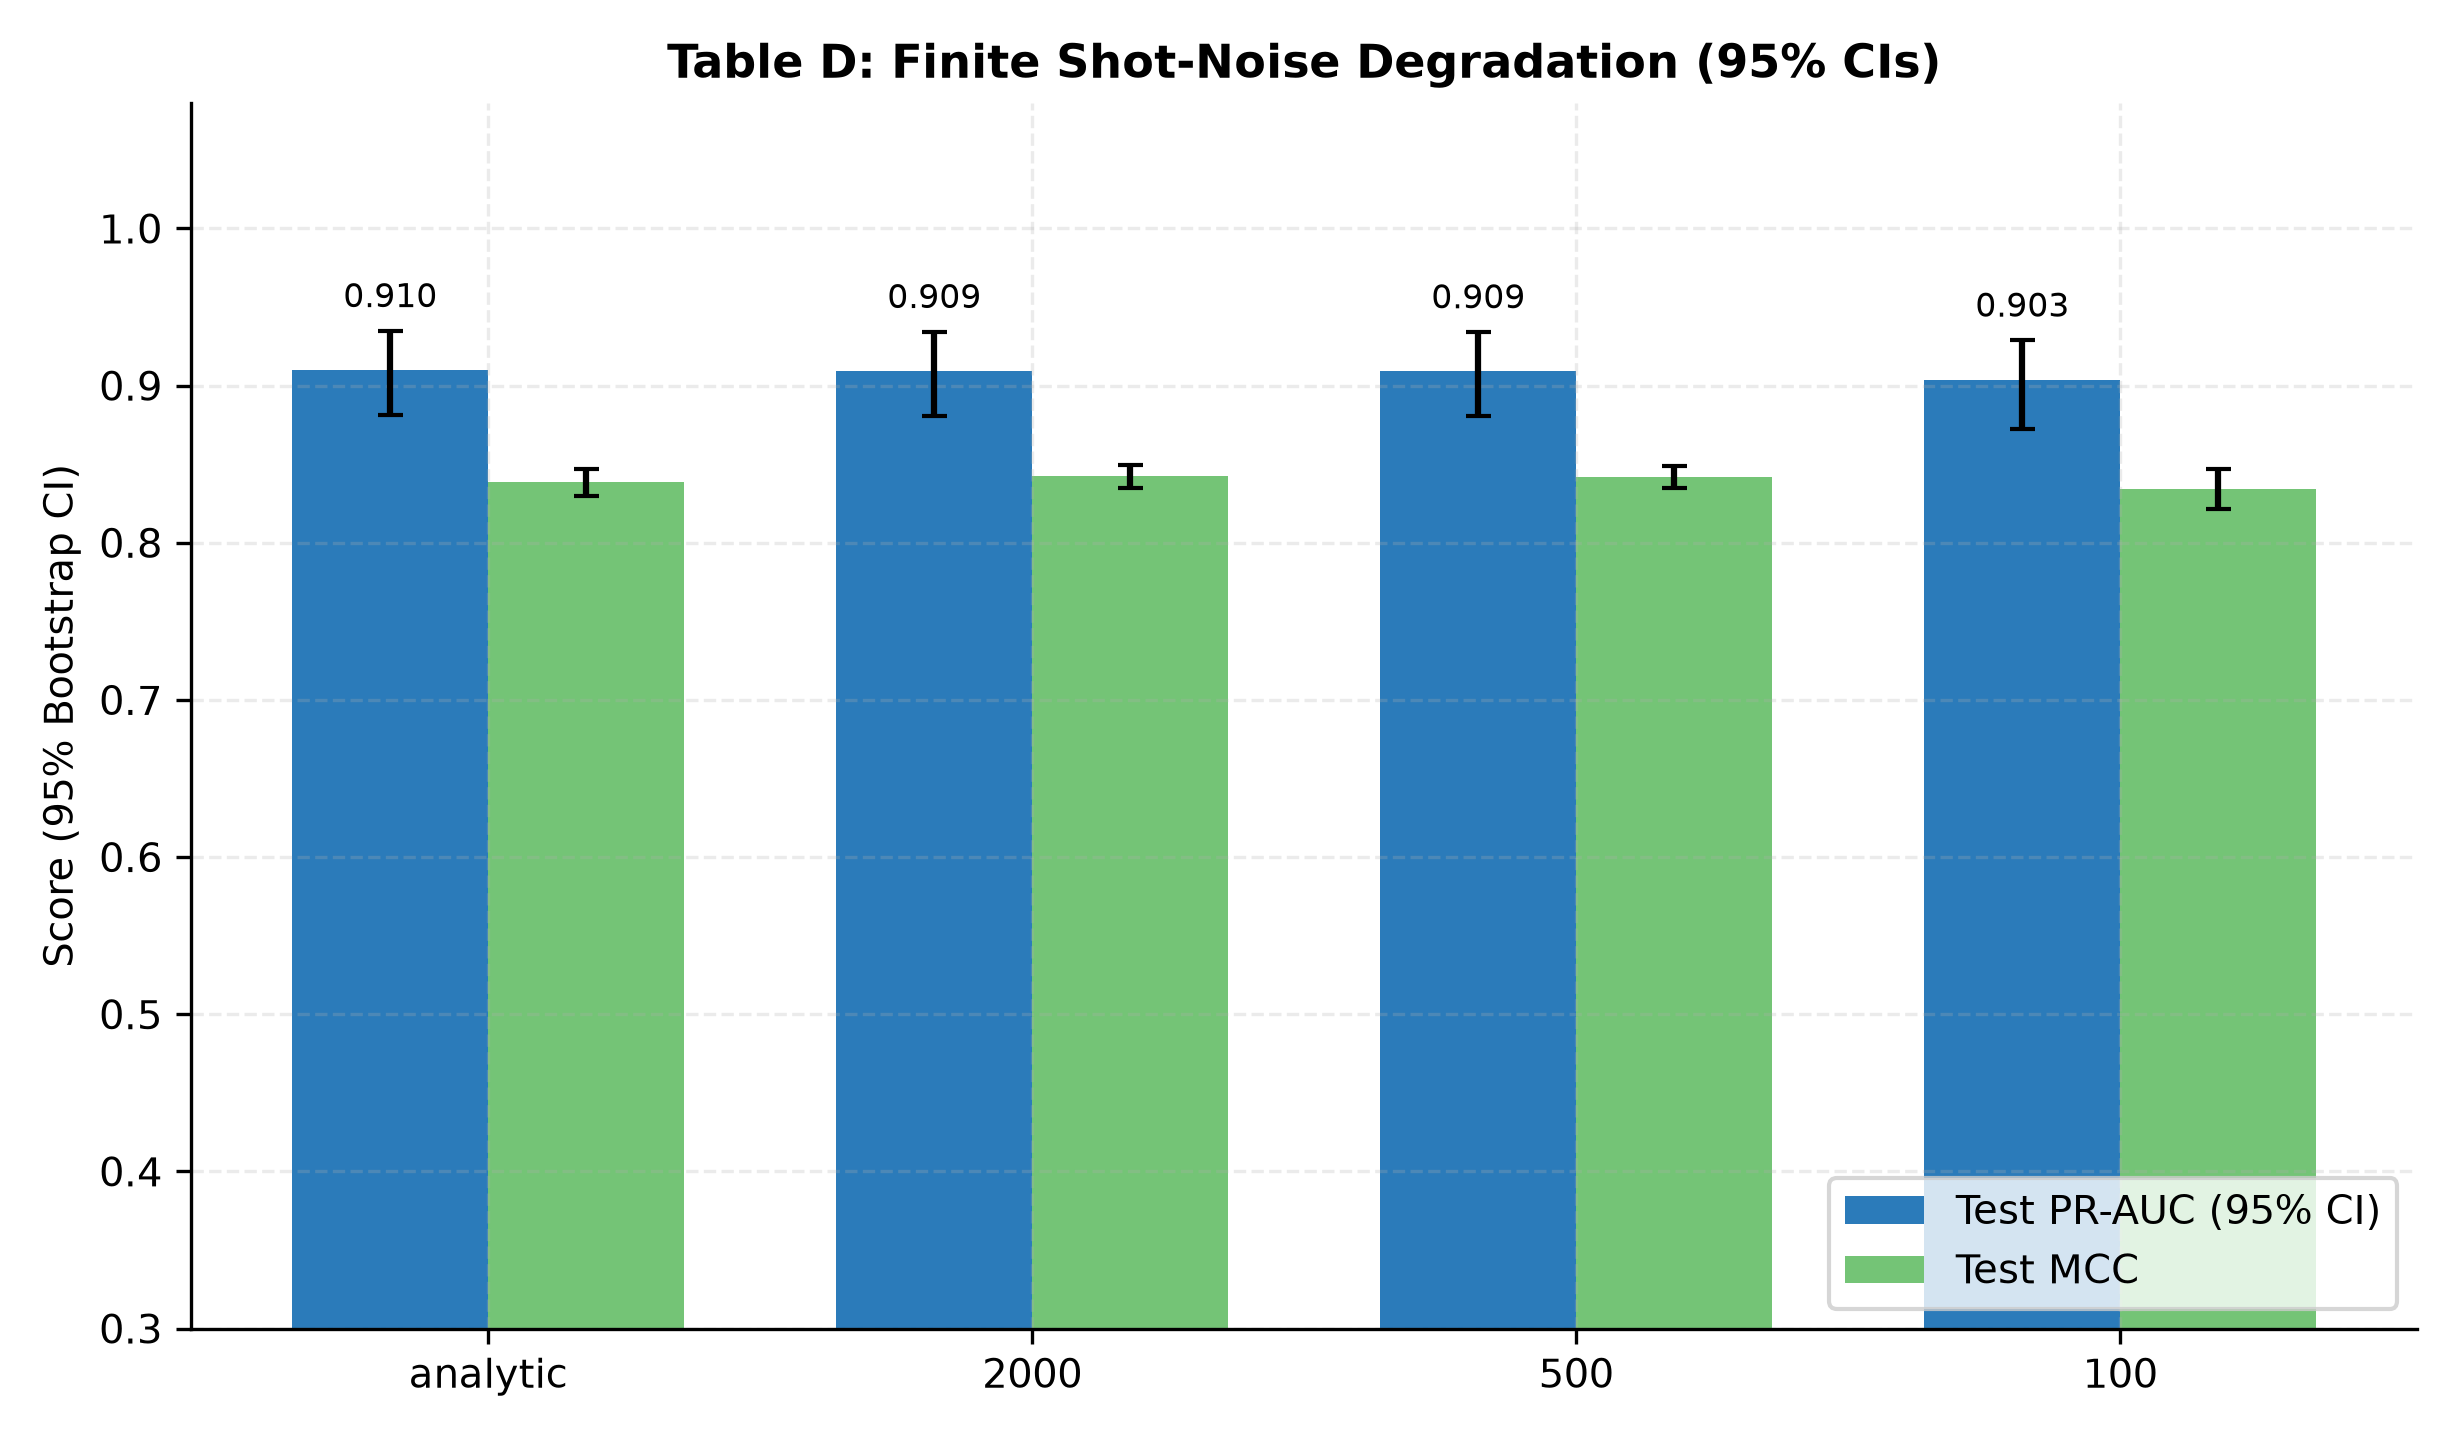

Source data for this figure (header and first rows):
val_pr_auc, test_pr_auc, test_mcc, test_f1, test_acc, threshold, n_trainable_params, n_tuned_hyperparams, model_size_values, n_support_vectors, train_time_sec, shots, seed, init_grad_norm, collapsed, model, pred_file
0.8995, 0.9121, 0.8356, 0.8503, 0.973, 0.7409, 41, 4, 41, , 11.5, analytic, 100, 0.5754, 0, Q1-VQC (Bipartite_SignLinear_41p), predictions/TableD__HeadlineVQC_shots_an…
0.8992, 0.9112, 0.832, 0.8471, 0.9723, 0.7199, 41, 4, 41, , 11.5, 2000, 100, 0.5754, 0, Q1-VQC (Bipartite_SignLinear_41p), predictions/TableD__HeadlineVQC_shots_20…
0.8993, 0.9106, 0.8471, 0.8577, 0.9757, 1.595, 41, 4, 41, , 11.5, 500, 100, 0.5754, 0, Q1-VQC (Bipartite_SignLinear_41p), predictions/TableD__HeadlineVQC_shots_50…
0.8885, 0.9073, 0.8386, 0.8499, 0.9743, 1.618, 41, 4, 41, , 11.5, 100, 100, 0.5754, 0, Q1-VQC (Bipartite_SignLinear_41p), predictions/TableD__HeadlineVQC_shots_10…
0.9003, 0.913, 0.8396, 0.854, 0.9737, 0.7551, 41, 4, 41, , 11.57, analytic, 101, 0.5712, 0, Q1-VQC (Bipartite_SignLinear_41p), predictions/TableD__HeadlineVQC_shots_an…
0.9012, 0.9115, 0.8401, 0.8545, 0.9737, 0.7486, 41, 4, 41, , 11.57, 2000, 101, 0.5712, 0, Q1-VQC (Bipartite_SignLinear_41p), predictions/TableD__HeadlineVQC_shots_20…
0.9006, 0.9113, 0.841, 0.855, 0.974, 0.8259, 41, 4, 41, , 11.57, 500, 101, 0.5712, 0, Q1-VQC (Bipartite_SignLinear_41p), predictions/TableD__HeadlineVQC_shots_50…
0.8982, 0.9073, 0.851, 0.8641, 0.9757, 0.8825, 41, 4, 41, , 11.57, 100, 101, 0.5712, 0, Q1-VQC (Bipartite_SignLinear_41p), predictions/TableD__HeadlineVQC_shots_10…
0.9101, 0.9082, 0.8511, 0.8631, 0.976, 0.2678, 41, 4, 41, , 11.58, analytic, 102, 0.5651, 0, Q1-VQC (Bipartite_SignLinear_41p), predictions/TableD__HeadlineVQC_shots_an…
0.908, 0.9074, 0.8435, 0.8566, 0.9747, 0.2371, 41, 4, 41, , 11.58, 2000, 102, 0.5651, 0, Q1-VQC (Bipartite_SignLinear_41p), predictions/TableD__HeadlineVQC_shots_20…
0.9076, 0.9083, 0.8504, 0.8621, 0.976, 0.3367, 41, 4, 41, , 11.58, 500, 102, 0.5651, 0, Q1-VQC (Bipartite_SignLinear_41p), predictions/TableD__HeadlineVQC_shots_50…
0.9025, 0.8998, 0.8131, 0.8303, 0.9687, -0.03267, 41, 4, 41, , 11.58, 100, 102, 0.5651, 0, Q1-VQC (Bipartite_SignLinear_41p), predictions/TableD__HeadlineVQC_shots_10…
0.9044, 0.9083, 0.8433, 0.8571, 0.9743, 0.6157, 41, 4, 41, , 11.66, analytic, 103, 0.539, 0, Q1-VQC (Bipartite_SignLinear_41p), predictions/TableD__HeadlineVQC_shots_an…
0.905, 0.9077, 0.8442, 0.8582, 0.9743, 0.5157, 41, 4, 41, , 11.66, 2000, 103, 0.539, 0, Q1-VQC (Bipartite_SignLinear_41p), predictions/TableD__HeadlineVQC_shots_20…
0.9021, 0.9084, 0.8488, 0.8619, 0.9753, 0.6445, 41, 4, 41, , 11.66, 500, 103, 0.539, 0, Q1-VQC (Bipartite_SignLinear_41p), predictions/TableD__HeadlineVQC_shots_50…
0.894, 0.8986, 0.8424, 0.8566, 0.974, 0.6148, 41, 4, 41, , 11.66, 100, 103, 0.539, 0, Q1-VQC (Bipartite_SignLinear_41p), predictions/TableD__HeadlineVQC_shots_10…
0.9036, 0.9133, 0.8383, 0.8529, 0.9733, 0.9695, 41, 4, 41, , 11.4, analytic, 104, 0.5774, 0, Q1-VQC (Bipartite_SignLinear_41p), predictions/TableD__HeadlineVQC_shots_an…
0.9036, 0.9126, 0.8419, 0.8561, 0.974, 1.007, 41, 4, 41, , 11.4, 2000, 104, 0.5774, 0, Q1-VQC (Bipartite_SignLinear_41p), predictions/TableD__HeadlineVQC_shots_20…
0.9012, 0.9092, 0.8383, 0.8529, 0.9733, 0.9915, 41, 4, 41, , 11.4, 500, 104, 0.5774, 0, Q1-VQC (Bipartite_SignLinear_41p), predictions/TableD__HeadlineVQC_shots_50…
0.8718, 0.8993, 0.8469, 0.8603, 0.975, 1.203, 41, 4, 41, , 11.4, 100, 104, 0.5774, 0, Q1-VQC (Bipartite_SignLinear_41p), predictions/TableD__HeadlineVQC_shots_10…
0.909, 0.9086, 0.8229, 0.8393, 0.97, -0.1709, 41, 4, 41, , 11.76, analytic, 105, 0.5448, 0, Q1-VQC (Bipartite_SignLinear_41p), predictions/TableD__HeadlineVQC_shots_an…
0.908, 0.9085, 0.8525, 0.8652, 0.976, 0.2933, 41, 4, 41, , 11.76, 2000, 105, 0.5448, 0, Q1-VQC (Bipartite_SignLinear_41p), predictions/TableD__HeadlineVQC_shots_20…
0.9054, 0.9078, 0.8392, 0.8534, 0.9737, 0.1934, 41, 4, 41, , 11.76, 500, 105, 0.5448, 0, Q1-VQC (Bipartite_SignLinear_41p), predictions/TableD__HeadlineVQC_shots_50…
0.9015, 0.9025, 0.8256, 0.8415, 0.971, 0.2438, 41, 4, 41, , 11.76, 100, 105, 0.5448, 0, Q1-VQC (Bipartite_SignLinear_41p), predictions/TableD__HeadlineVQC_shots_10…
0.9006, 0.9125, 0.8433, 0.8571, 0.9743, 0.8897, 41, 4, 41, , 11.71, analytic, 106, 0.5922, 0, Q1-VQC (Bipartite_SignLinear_41p), predictions/TableD__HeadlineVQC_shots_an…
0.9026, 0.9112, 0.8506, 0.8636, 0.9757, 0.9839, 41, 4, 41, , 11.71, 2000, 106, 0.5922, 0, Q1-VQC (Bipartite_SignLinear_41p), predictions/TableD__HeadlineVQC_shots_20…
0.8974, 0.911, 0.8414, 0.8556, 0.974, 0.7652, 41, 4, 41, , 11.71, 500, 106, 0.5922, 0, Q1-VQC (Bipartite_SignLinear_41p), predictions/TableD__HeadlineVQC_shots_50…
0.8873, 0.9073, 0.8379, 0.8524, 0.9733, 0.8615, 41, 4, 41, , 11.71, 100, 106, 0.5922, 0, Q1-VQC (Bipartite_SignLinear_41p), predictions/TableD__HeadlineVQC_shots_10…
0.8896, 0.9106, 0.8313, 0.8468, 0.9717, 0.3567, 41, 4, 41, , 11.61, analytic, 107, 0.5596, 0, Q1-VQC (Bipartite_SignLinear_41p), predictions/TableD__HeadlineVQC_shots_an…
0.8901, 0.9094, 0.8284, 0.8442, 0.9713, 0.4033, 41, 4, 41, , 11.61, 2000, 107, 0.5596, 0, Q1-VQC (Bipartite_SignLinear_41p), predictions/TableD__HeadlineVQC_shots_20…
0.8877, 0.9121, 0.8379, 0.8524, 0.9733, 0.724, 41, 4, 41, , 11.61, 500, 107, 0.5596, 0, Q1-VQC (Bipartite_SignLinear_41p), predictions/TableD__HeadlineVQC_shots_50…
0.8823, 0.9079, 0.8152, 0.8322, 0.968, 0.2678, 41, 4, 41, , 11.61, 100, 107, 0.5596, 0, Q1-VQC (Bipartite_SignLinear_41p), predictions/TableD__HeadlineVQC_shots_10…
0.8903, 0.9096, 0.8315, 0.8425, 0.9733, 1.053, 41, 4, 41, , 9.133, analytic, 108, 0.6002, 0, Q1-VQC (Bipartite_SignLinear_41p), predictions/TableD__HeadlineVQC_shots_an…
0.8896, 0.9092, 0.8414, 0.8556, 0.974, 0.3044, 41, 4, 41, , 9.133, 2000, 108, 0.6002, 0, Q1-VQC (Bipartite_SignLinear_41p), predictions/TableD__HeadlineVQC_shots_20…
0.8856, 0.9065, 0.8266, 0.8373, 0.9727, 1.069, 41, 4, 41, , 9.133, 500, 108, 0.6002, 0, Q1-VQC (Bipartite_SignLinear_41p), predictions/TableD__HeadlineVQC_shots_50…
0.874, 0.9011, 0.8349, 0.8472, 0.9737, 0.9888, 41, 4, 41, , 9.133, 100, 108, 0.6002, 0, Q1-VQC (Bipartite_SignLinear_41p), predictions/TableD__HeadlineVQC_shots_10…
0.9049, 0.9058, 0.8469, 0.8603, 0.975, 0.5515, 41, 4, 41, , 11.63, analytic, 109, 0.5395, 0, Q1-VQC (Bipartite_SignLinear_41p), predictions/TableD__HeadlineVQC_shots_an…
0.9072, 0.906, 0.8478, 0.8614, 0.975, 0.4957, 41, 4, 41, , 11.63, 2000, 109, 0.5395, 0, Q1-VQC (Bipartite_SignLinear_41p), predictions/TableD__HeadlineVQC_shots_20…
0.9038, 0.9059, 0.8478, 0.8614, 0.975, 0.4418, 41, 4, 41, , 11.63, 500, 109, 0.5395, 0, Q1-VQC (Bipartite_SignLinear_41p), predictions/TableD__HeadlineVQC_shots_50…
0.8957, 0.9029, 0.8388, 0.8535, 0.9733, 0.5432, 41, 4, 41, , 11.63, 100, 109, 0.5395, 0, Q1-VQC (Bipartite_SignLinear_41p), predictions/TableD__HeadlineVQC_shots_10…
